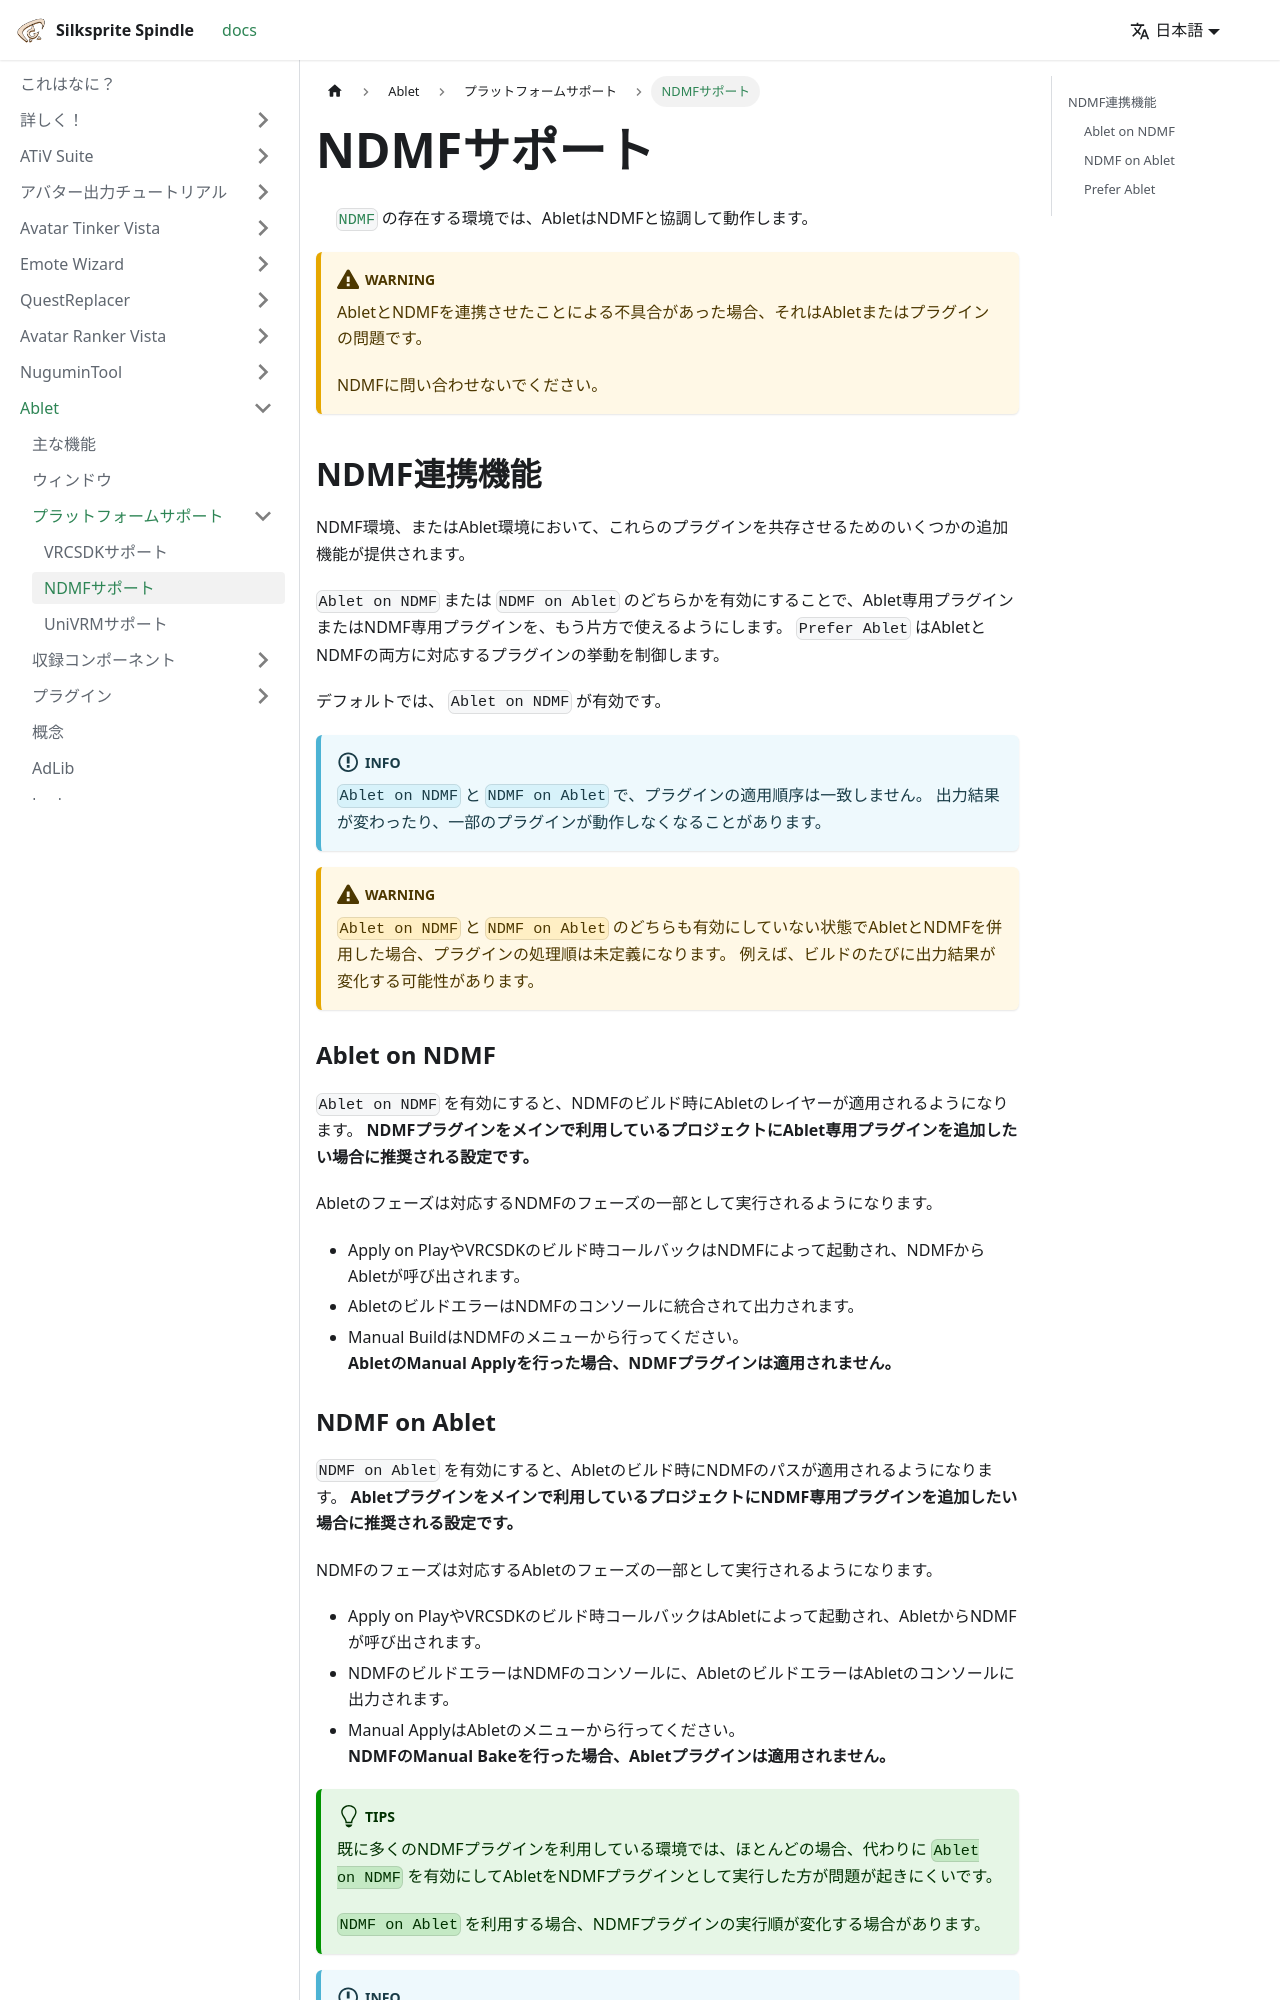

repository: kaikoga/docs · page: ablet/supports/ndmf.html · generator: docusaurus

---
sidebar_position: 110
---

# NDMFサポート

`ndmf:NDMF` の存在する環境では、AbletはNDMFと協調して動作します。

:::warning[WARNING]
AbletとNDMFを連携させたことによる不具合があった場合、それはAbletまたはプラグインの問題です。

NDMFに問い合わせないでください。
:::

## NDMF連携機能

NDMF環境、またはAblet環境において、これらのプラグインを共存させるためのいくつかの追加機能が提供されます。

`Ablet on NDMF` または `NDMF on Ablet` のどちらかを有効にすることで、Ablet専用プラグインまたはNDMF専用プラグインを、もう片方で使えるようにします。
`Prefer Ablet` はAbletとNDMFの両方に対応するプラグインの挙動を制御します。

デフォルトでは、 `Ablet on NDMF` が有効です。

:::info[INFO]
`Ablet on NDMF` と `NDMF on Ablet` で、プラグインの適用順序は一致しません。
出力結果が変わったり、一部のプラグインが動作しなくなることがあります。
:::

:::warning[WARNING]
`Ablet on NDMF` と `NDMF on Ablet` のどちらも有効にしていない状態でAbletとNDMFを併用した場合、プラグインの処理順は未定義になります。
例えば、ビルドのたびに出力結果が変化する可能性があります。
:::

### Ablet on NDMF

`Ablet on NDMF` を有効にすると、NDMFのビルド時にAbletのレイヤーが適用されるようになります。
**NDMFプラグインをメインで利用しているプロジェクトにAblet専用プラグインを追加したい場合に推奨される設定です。**

Abletのフェーズは対応するNDMFのフェーズの一部として実行されるようになります。

- Apply on PlayやVRCSDKのビルド時コールバックはNDMFによって起動され、NDMFからAbletが呼び出されます。
- AbletのビルドエラーはNDMFのコンソールに統合されて出力されます。
- Manual BuildはNDMFのメニューから行ってください。\
  **AbletのManual Applyを行った場合、NDMFプラグインは適用されません。**
